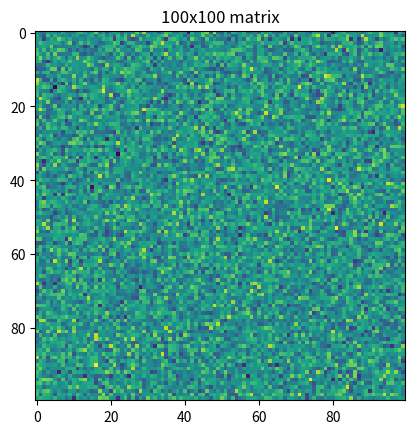

Write the Python code that produced this figure.
#! bin/usr/python

import numpy as np
import matplotlib.pyplot as plt

# Generate 100*100 matrix
plt.imshow(np.random.randn(100, 100))
plt.title("100x100 matrix")
plt.show()
